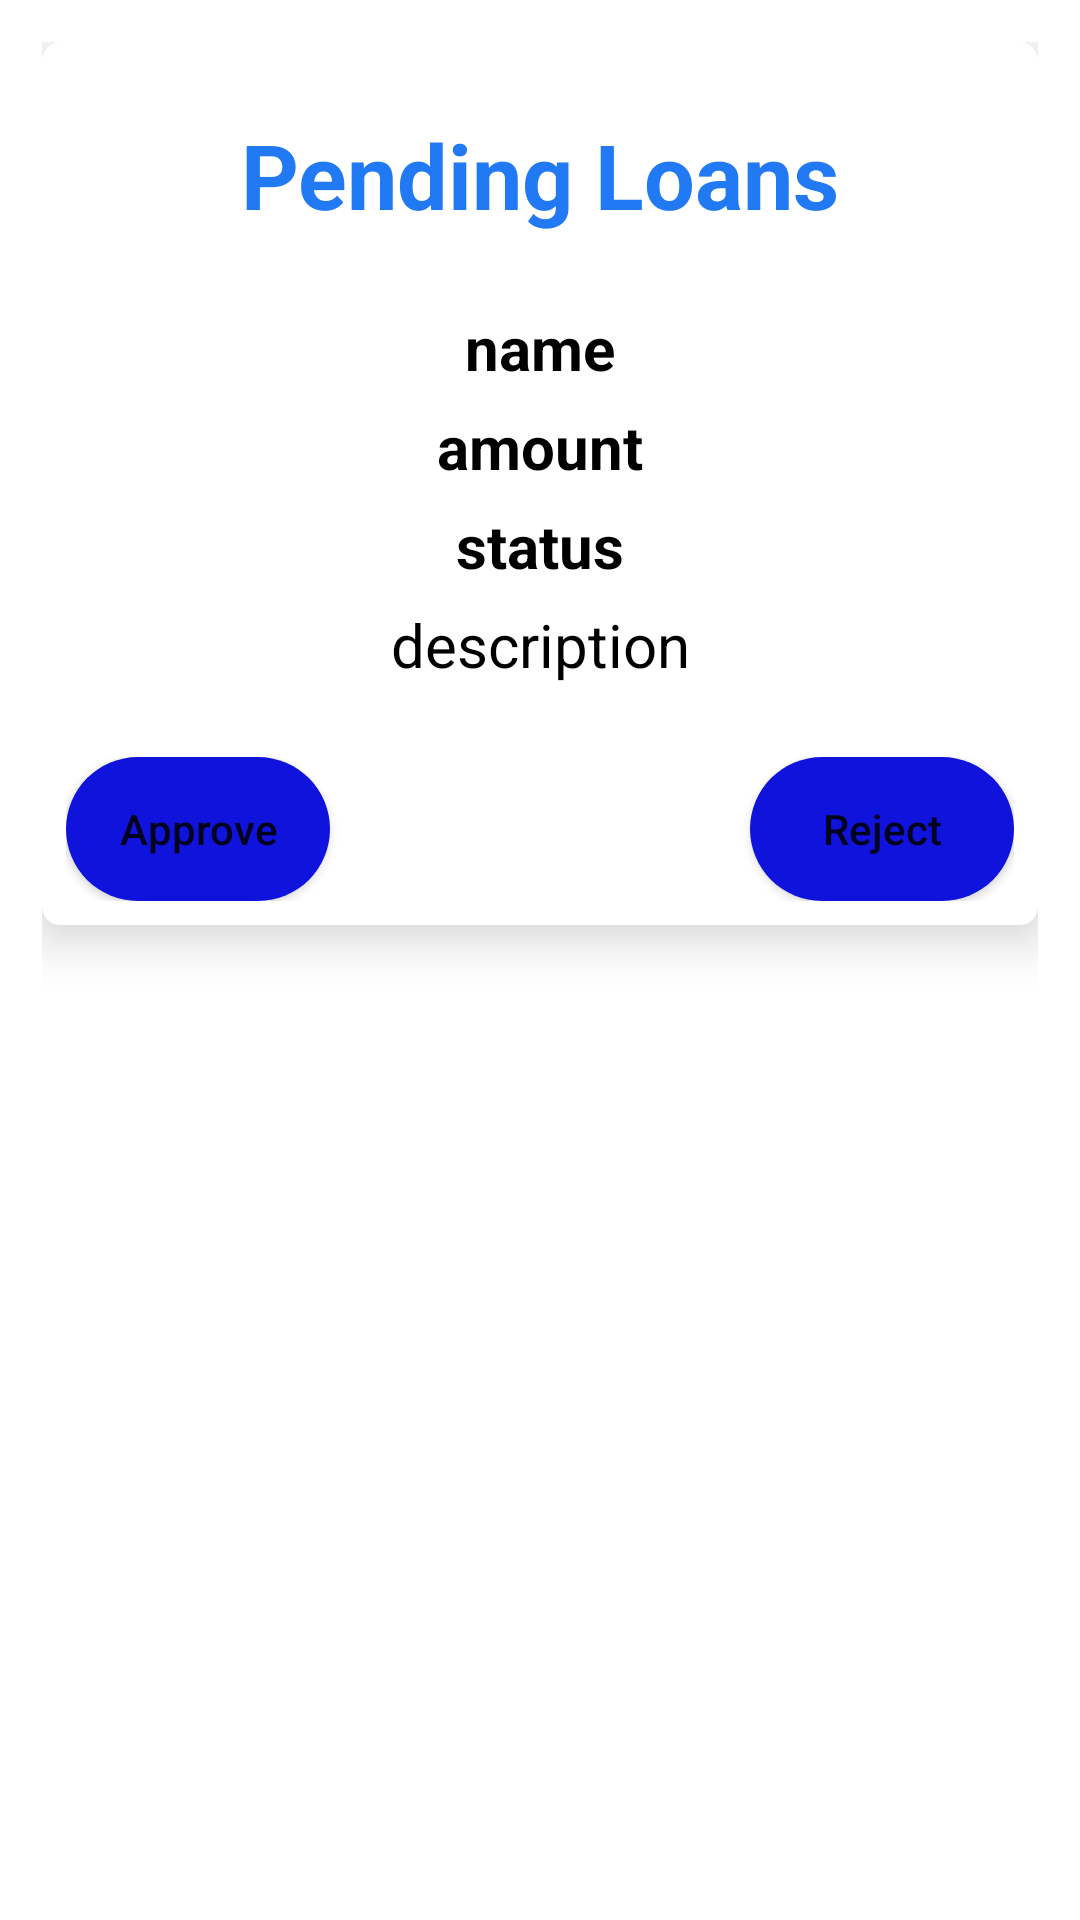

Android layout source for this screen:
<!-- AndroidManifest.xml: application theme Theme.LoanManagementSystem -->
<!-- res/layout/activity_approve_loan.xml -->
<?xml version="1.0" encoding="utf-8"?>
<LinearLayout xmlns:android="http://schemas.android.com/apk/res/android"
    xmlns:app="http://schemas.android.com/apk/res-auto"
    xmlns:tools="http://schemas.android.com/tools"
    android:layout_width="match_parent"
    android:layout_height="match_parent"
    android:layout_gravity="center"
    android:orientation="vertical"
    android:padding="14dp"
    tools:context=".ApproveLoan">

    <androidx.cardview.widget.CardView
        android:layout_width="match_parent"
        android:layout_height="wrap_content"
        app:cardCornerRadius="6dp"
        app:cardElevation="10dp">


<LinearLayout
    android:layout_width="match_parent"
    android:layout_height="wrap_content"
    android:orientation="vertical">


    <TextView
        android:layout_width="match_parent"
        android:layout_height="wrap_content"
        android:layout_marginTop="24dp"
        android:text="Pending Loans"
        android:textStyle="bold"
        android:textAlignment="center"
        android:textColor="#2179F3"
        android:textSize="30sp" />
    <TextView
        android:id="@+id/approveName"
        android:layout_width="match_parent"
        android:layout_height="wrap_content"
        android:layout_marginTop="24dp"
        android:text="name"
        android:textStyle="bold"
        android:textAlignment="center"
        android:textColor="#000"
        android:textSize="20sp" />
    <TextView
        android:id="@+id/loan_id_pending"
        android:layout_width="match_parent"
        android:layout_height="wrap_content"
        android:layout_marginTop="24dp"
        android:text="name"
        android:visibility="gone"
        android:textStyle="bold"
        android:textAlignment="center"
        android:textColor="#000"
        android:textSize="20sp" />

    <TextView
        android:id="@+id/approveAmount"
        android:layout_width="match_parent"
        android:layout_height="wrap_content"
        android:layout_marginTop="6dp"
        android:text="amount"
        android:textAlignment="center"
        android:textStyle="bold"
        android:textColor="#000"
        android:textSize="20sp" />
    <TextView
        android:id="@+id/approveStatus"
        android:layout_width="match_parent"
        android:layout_height="wrap_content"
        android:layout_marginTop="6dp"
        android:text="status"
        android:textStyle="bold"
        android:textAlignment="center"
        android:textColor="#000"
        android:textSize="20sp" />

    <TextView
        android:id="@+id/approveDesc"
        android:layout_width="match_parent"
        android:layout_height="wrap_content"
        android:layout_marginTop="6dp"
        android:textAlignment="center"
        android:text="description"
        android:textColor="#000"
        android:textSize="20sp" />


    <RelativeLayout
        android:layout_width="match_parent"
        android:layout_height="wrap_content"
        android:padding="8dp"
        android:id="@+id/btnlayout"
        android:layout_marginTop="16dp"
        android:orientation="horizontal">

        <Button
            android:id="@+id/approvebtn"
            android:layout_width="wrap_content"
            android:layout_height="wrap_content"
            android:background="@drawable/btn"
            android:text="Approve"
            android:textAllCaps="false" />

        <Button
            android:id="@+id/rejectbtn"
            android:layout_width="wrap_content"
            android:layout_height="wrap_content"
            android:layout_alignParentEnd="true"
            android:background="@drawable/btn"
            android:text="Reject"
            android:textAllCaps="false" />
    </RelativeLayout>
</LinearLayout>
    </androidx.cardview.widget.CardView>


</LinearLayout>
<!-- resources referenced by this layout -->
<resources>
  <!-- drawable btn (drawable) -->
  <?xml version="1.0" encoding="utf-8"?>
  <shape xmlns:android="http://schemas.android.com/apk/res/android">
  
      <corners android:radius="50dp"/>
      <solid android:color="#0F13DC"/>
  </shape>
  <style name="Theme.LoanManagementSystem" parent="Theme.MaterialComponents.DayNight.DarkActionBar">
          
          <item name="colorPrimary">@color/purple_500</item>
          <item name="colorPrimaryVariant">@color/purple_700</item>
          <item name="colorOnPrimary">@color/white</item>
          
          <item name="colorSecondary">@color/teal_200</item>
          <item name="colorSecondaryVariant">@color/teal_700</item>
          <item name="colorOnSecondary">@color/black</item>
          
          <item name="android:statusBarColor">?attr/colorPrimaryVariant</item>
          
      </style>
  <color name="purple_500">#4057DB</color>
  <color name="purple_700">#4D49D5</color>
  <color name="white">#FFFFFFFF</color>
  <color name="teal_200">#FFFFFF</color>
  <color name="teal_700">#FF018786</color>
  <color name="black">#FF000000</color>
</resources>
